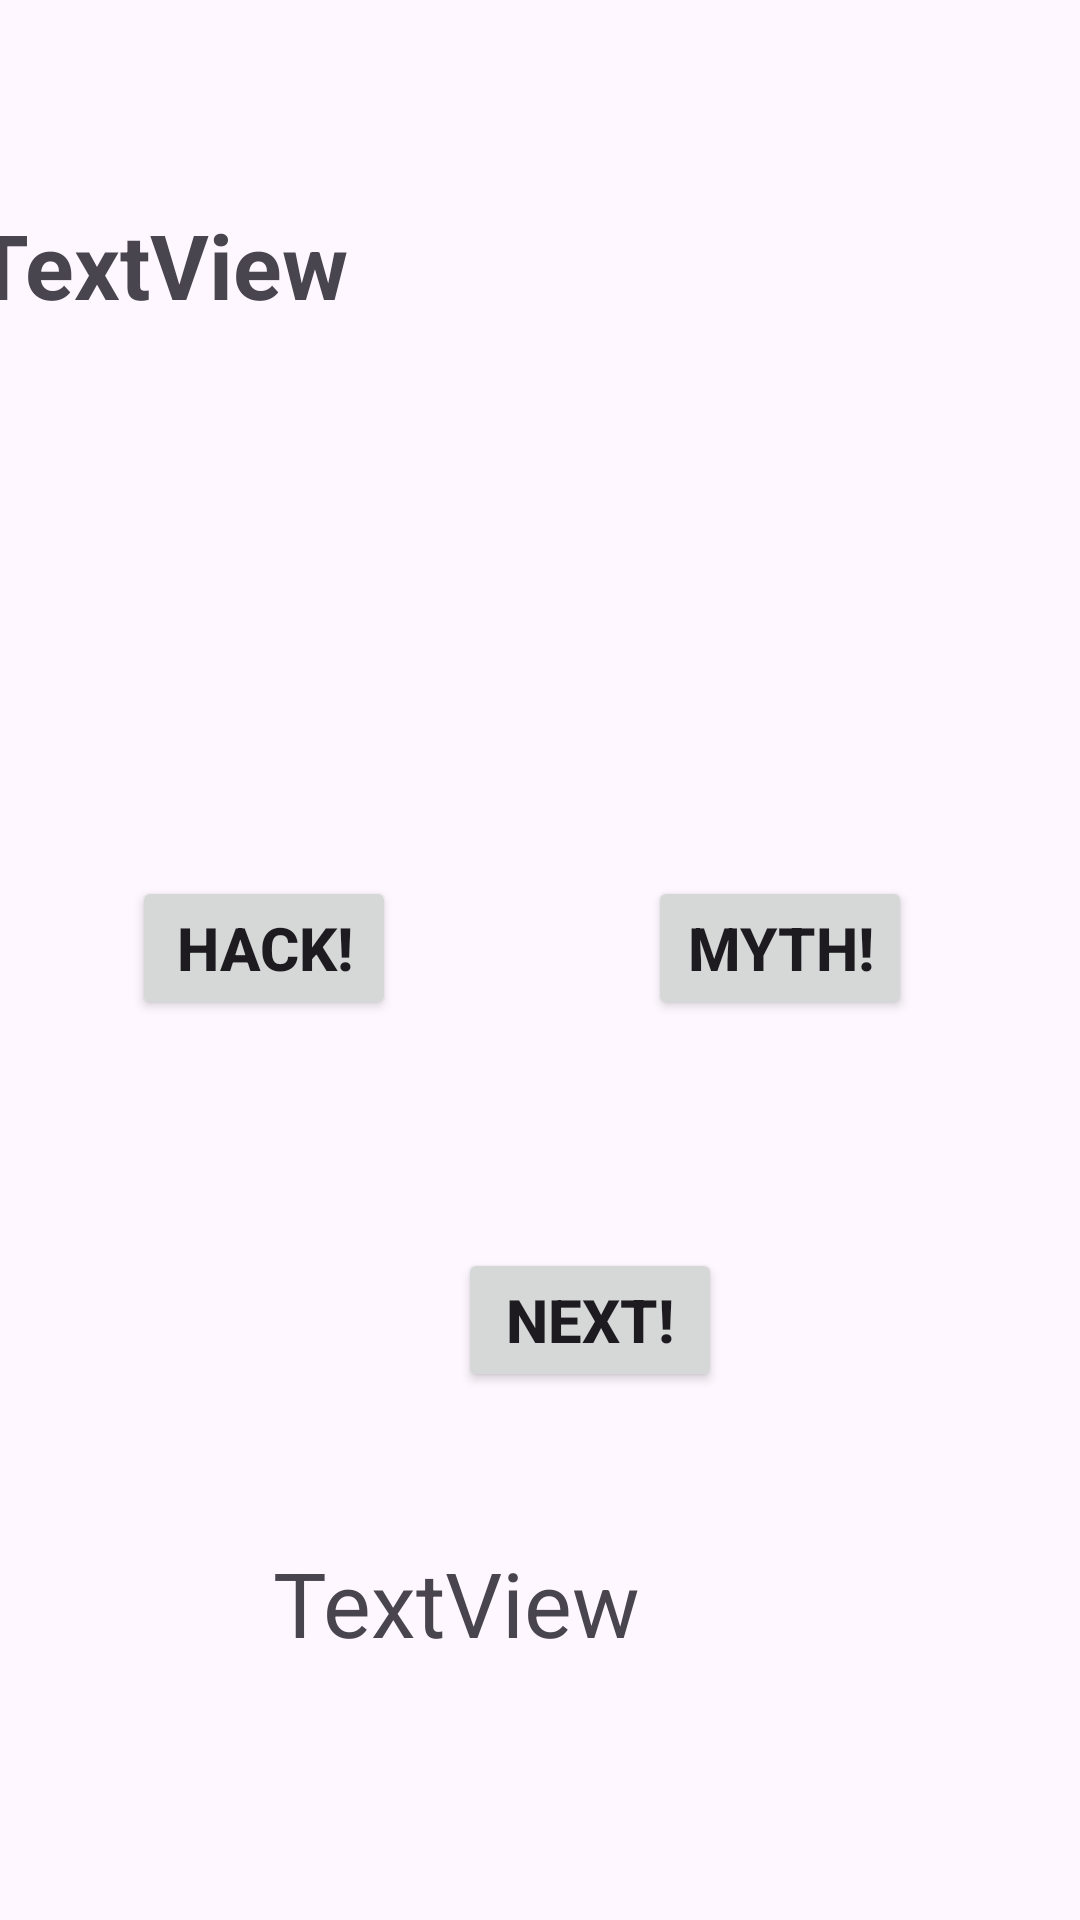

The Android layout XML behind this screen, and the referenced resources:
<!-- AndroidManifest.xml: application theme Theme.IMAD_Assignment_2 -->
<!-- res/layout/activity_questions.xml -->
<?xml version="1.0" encoding="utf-8"?>
<androidx.constraintlayout.widget.ConstraintLayout xmlns:android="http://schemas.android.com/apk/res/android"
    xmlns:app="http://schemas.android.com/apk/res-auto"
    xmlns:tools="http://schemas.android.com/tools"
    android:id="@+id/main"
    android:layout_width="match_parent"
    android:layout_height="match_parent"
    tools:context=".Questions">

    <TextView
        android:id="@+id/textView"
        android:layout_width="367dp"
        android:layout_height="184dp"
        android:layout_marginStart="16dp"
        android:layout_marginTop="68dp"
        android:layout_marginEnd="28dp"
        android:text="TextView"
        android:textSize="30sp"
        android:textStyle="bold"
        app:layout_constraintEnd_toEndOf="parent"
        app:layout_constraintStart_toStartOf="parent"
        app:layout_constraintTop_toTopOf="parent" />

    <Button
        android:id="@+id/hackBtn"
        android:layout_width="wrap_content"
        android:layout_height="wrap_content"
        android:layout_marginStart="44dp"
        android:layout_marginBottom="300dp"
        android:text="Hack!"
        android:textSize="20sp"
        android:textStyle="bold"
        app:layout_constraintBottom_toBottomOf="parent"
        app:layout_constraintStart_toStartOf="parent" />

    <Button
        android:id="@+id/mythBtn"
        android:layout_width="wrap_content"
        android:layout_height="wrap_content"
        android:layout_marginEnd="56dp"
        android:layout_marginBottom="300dp"
        android:text="Myth!"
        android:textSize="20sp"
        android:textStyle="bold"
        app:layout_constraintBottom_toBottomOf="parent"
        app:layout_constraintEnd_toEndOf="parent" />

    <Button
        android:id="@+id/nextBtn"
        android:layout_width="wrap_content"
        android:layout_height="wrap_content"
        android:layout_marginStart="158dp"
        android:layout_marginEnd="165dp"
        android:layout_marginBottom="176dp"
        android:text="Next!"
        android:textSize="20sp"
        android:textStyle="bold"
        app:layout_constraintBottom_toBottomOf="parent"
        app:layout_constraintEnd_toEndOf="parent"
        app:layout_constraintHorizontal_bias="0.111"
        app:layout_constraintStart_toStartOf="parent" />

    <TextView
        android:id="@+id/textView2"
        android:layout_width="177dp"
        android:layout_height="110dp"
        android:layout_marginStart="147dp"
        android:layout_marginEnd="148dp"
        android:layout_marginBottom="16dp"
        android:text="TextView"
        android:textSize="30sp"
        app:layout_constraintBottom_toBottomOf="parent"
        app:layout_constraintEnd_toEndOf="parent"
        app:layout_constraintStart_toStartOf="parent" />
</androidx.constraintlayout.widget.ConstraintLayout>
<!-- resources referenced by this layout -->
<resources>
  <style name="Theme.IMAD_Assignment_2" parent="Base.Theme.IMAD_Assignment_2" />
  <style name="Base.Theme.IMAD_Assignment_2" parent="Theme.Material3.DayNight.NoActionBar">
          
          
      </style>
</resources>
